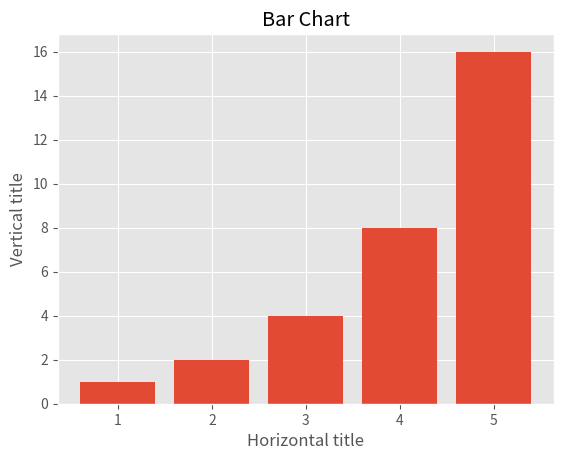

Write the Python code that produced this figure.
import matplotlib.pyplot as plt

plt.style.use('ggplot')
#print(plt.style.available) will print available styles that we can use

x1 = [1, 2, 3, 4, 5]
y1 = [1, 2, 4, 8, 16]

plt.bar(x1, y1)
plt.title('Bar Chart')
plt.xlabel('Horizontal title')
plt.ylabel('Vertical title')

plt.show()